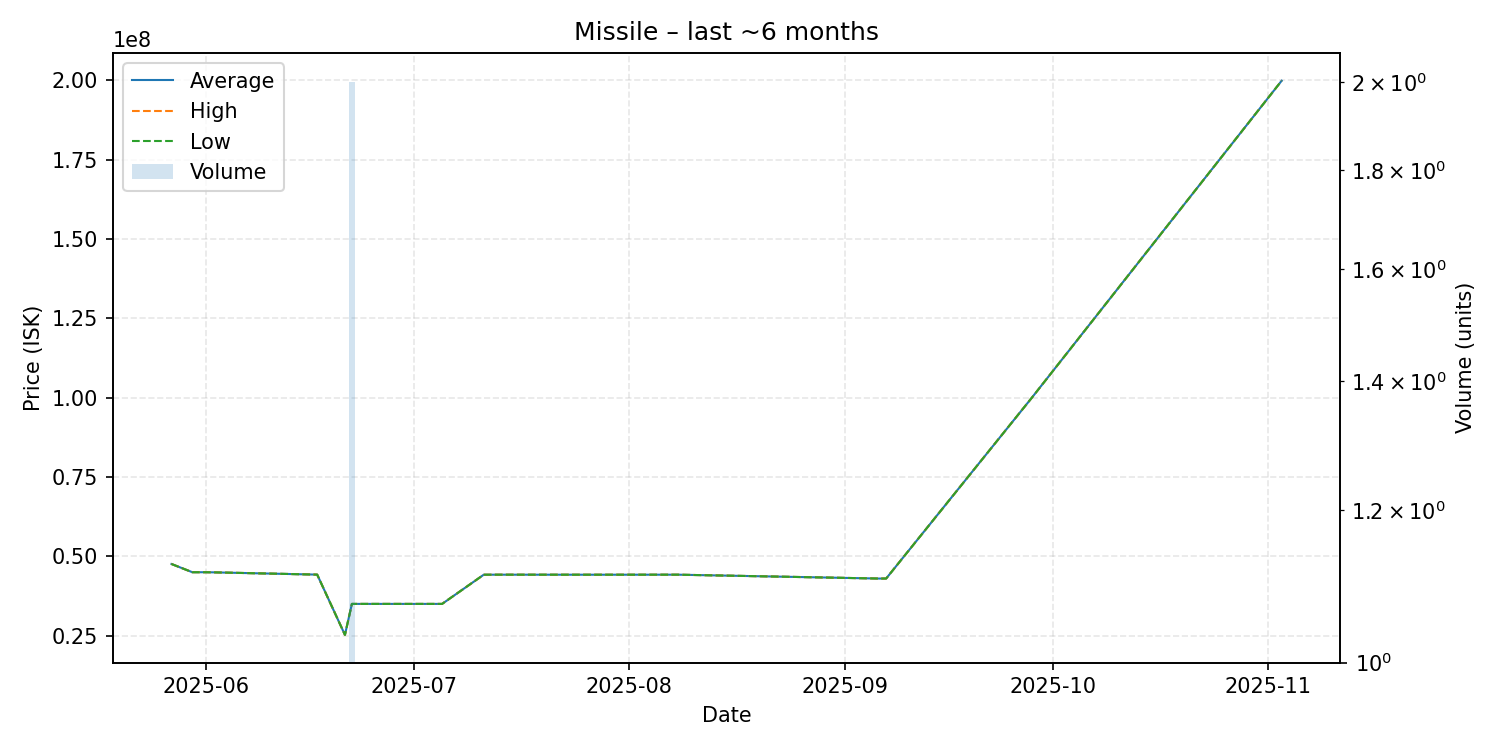

Values plotted in this chart, from the file beside it:
date, average, highest, lowest, order_count, volume
2025-05-27, 47580000, 47580000, 47580000, 1, 1
2025-05-30, 44990000, 44990000, 44990000, 1, 1
2025-06-01, 44980000, 44980000, 44980000, 1, 1
2025-06-02, 44950000, 44950000, 44950000, 1, 1
2025-06-17, 44230000, 44230000, 44230000, 1, 1
2025-06-21, 25240000, 25240000, 25240000, 1, 1
2025-06-22, 35000000, 35000000, 35000000, 2, 2
2025-07-05, 35000000, 35000000, 35000000, 1, 1
2025-07-11, 44200000, 44200000, 44200000, 1, 1
2025-07-13, 44210000, 44210000, 44210000, 1, 1
2025-07-27, 44200000, 44200000, 44200000, 1, 1
2025-08-08, 44210000, 44210000, 44210000, 1, 1
2025-09-06, 42990000, 42990000, 42990000, 1, 1
2025-09-07, 43000000, 43000000, 43000000, 1, 1
2025-09-28, 100000000, 100000000, 100000000, 1, 1
2025-11-03, 199900000, 199900000, 199900000, 1, 1
